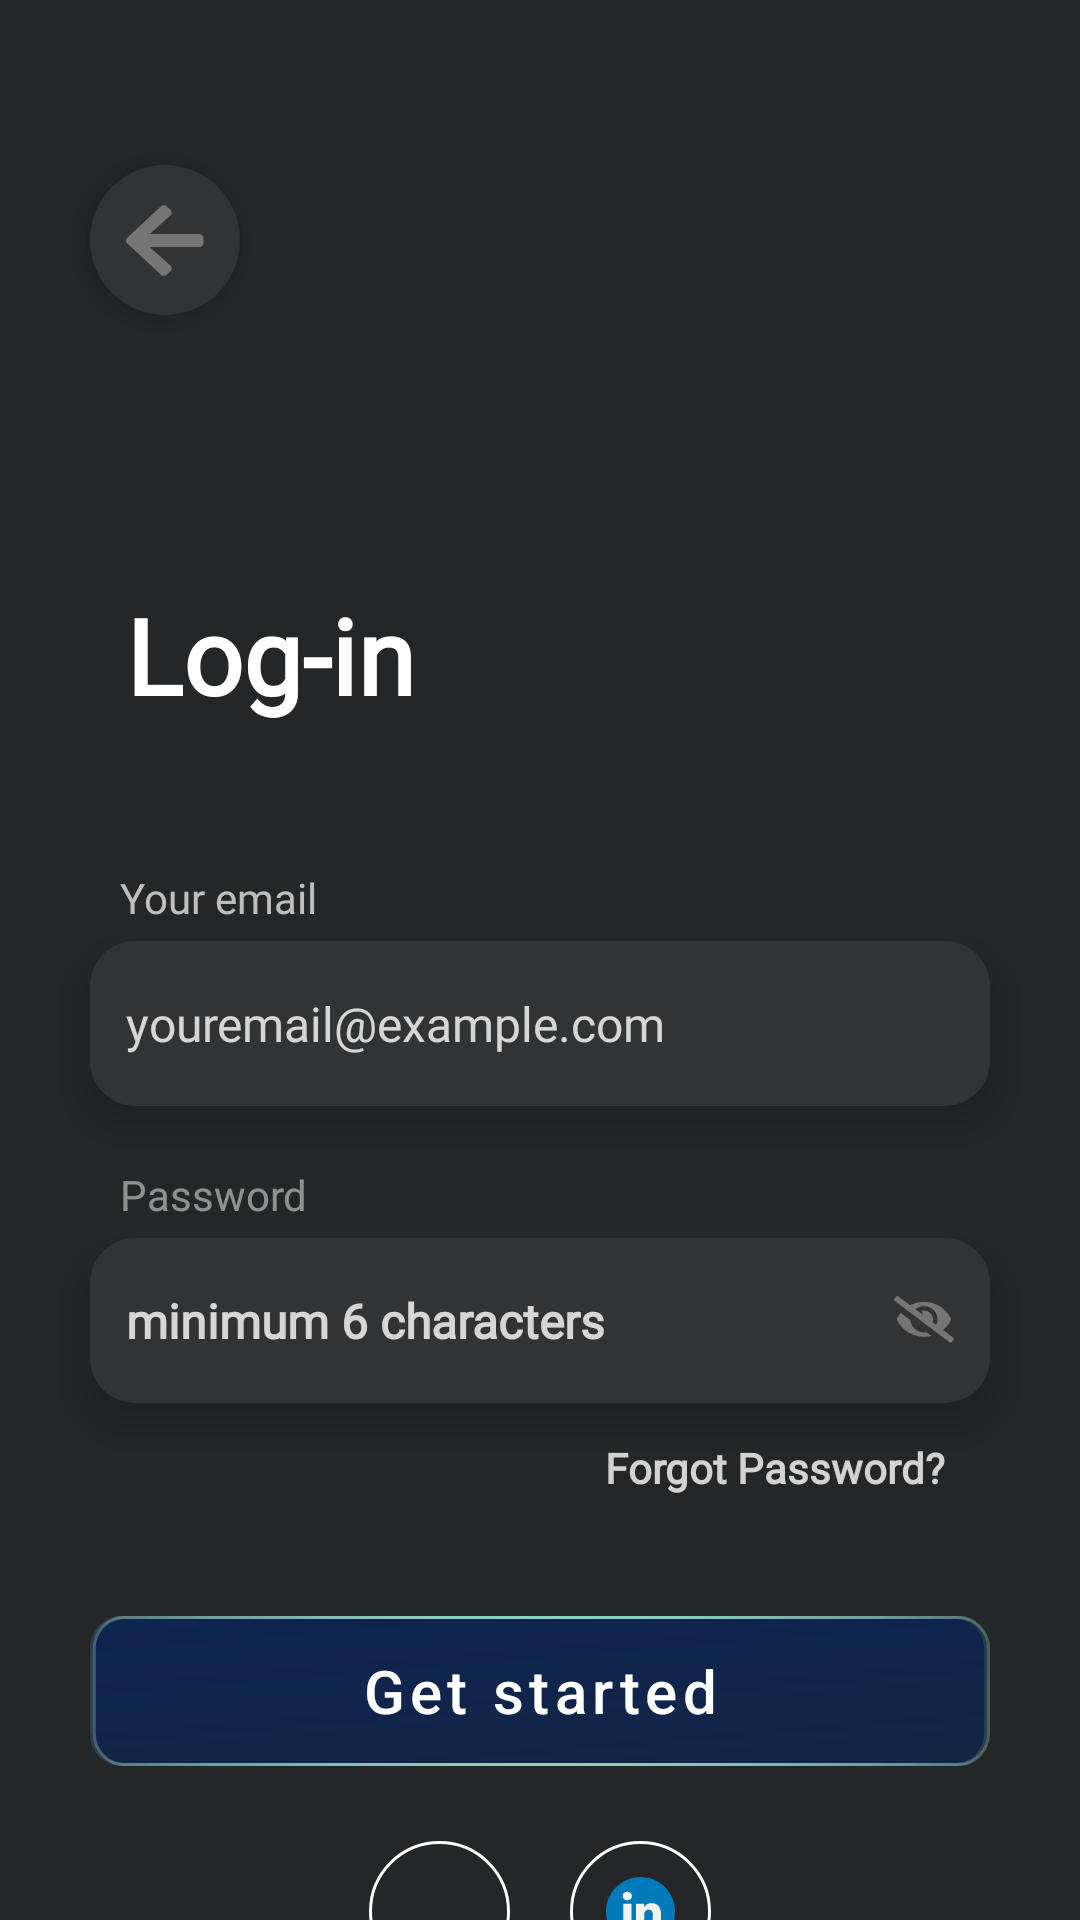

The Android layout XML behind this screen, and the referenced resources:
<!-- AndroidManifest.xml: application theme Theme.Credentials -->
<!-- res/layout/activity_sign_in.xml -->
<?xml version="1.0" encoding="utf-8"?>
<ScrollView xmlns:android="http://schemas.android.com/apk/res/android"
    xmlns:app="http://schemas.android.com/apk/res-auto"
    xmlns:tools="http://schemas.android.com/tools"
    android:layout_width="match_parent"
    android:layout_height="match_parent"
    android:background="#252627"
    android:scrollbars="none"
    tools:context=".Sign_In_Activity">

    <androidx.constraintlayout.widget.ConstraintLayout
        android:layout_width="match_parent"
        android:layout_height="wrap_content">


        <ImageView
            android:id="@+id/iv_back"
            android:layout_width="50dp"
            android:layout_height="50dp"
            app:layout_constraintTop_toTopOf="parent"
            app:layout_constraintStart_toStartOf="parent"
            android:layout_marginTop="55dp"
            android:layout_marginStart="30dp"
            android:background="@drawable/ellipse"
            android:padding="12dp"
            android:elevation="5dp"
            android:foregroundGravity="center"
            android:src="@drawable/ic_back_arrow"
            tools:ignore="ContentDescription" />

        <TextView
            android:id="@+id/tv_login"
            android:layout_width="wrap_content"
            android:layout_height="wrap_content"
            android:layout_marginStart="42dp"
            android:layout_marginTop="90dp"
            android:fontFamily="@font/ubuntu_light"
            android:text="Log-in"
            android:textStyle="bold"
            android:textSize="35sp"
            android:textColor="@color/white"
            android:textFontWeight="700"
            android:lineHeight="40dp"
            app:layout_constraintStart_toStartOf="parent"
            app:layout_constraintTop_toBottomOf="@id/iv_back"
            tools:targetApi="p" />

        <TextView
            android:id="@+id/tv_email"
            android:layout_width="wrap_content"
            android:layout_height="wrap_content"
            app:layout_constraintTop_toBottomOf="@id/tv_login"
            app:layout_constraintStart_toStartOf="parent"
            android:layout_marginTop="48dp"
            android:layout_marginStart="40dp"
            android:text="Your email"
            android:textStyle="bold"
            android:lineHeight="15dp"
            android:fontFamily="@font/ubuntu_light"
            android:textSize="14sp"
            android:textColor="#B3FFFFFF"
            android:textFontWeight="400"
            tools:targetApi="p" />

        <EditText
            android:id="@+id/et_email"
            android:layout_width="match_parent"
            android:layout_height="55dp"
            app:layout_constraintTop_toBottomOf="@id/tv_email"
            app:layout_constraintStart_toStartOf="parent"
            app:layout_constraintEnd_toEndOf="parent"
            android:layout_marginTop="5dp"
            android:layout_marginHorizontal="30dp"
            android:elevation="8dp"
            android:fontFamily="@font/ubuntu_light"
            android:hint="youremail@example.com"
            android:textColorHint="#CCFFFFFF"
            android:gravity="center_vertical"
            android:padding="12dp"
            android:textSize="16sp"
           android:lineHeight="15dp"
            android:inputType="textEmailAddress"
            android:textColor="#CCFFFFFF"
            android:background="@drawable/login_edittext_background"
            tools:targetApi="p" />

        <TextView
            android:id="@+id/tv_password"
            android:layout_width="wrap_content"
            android:layout_height="wrap_content"
            app:layout_constraintTop_toBottomOf="@id/et_email"
            app:layout_constraintStart_toStartOf="parent"
            android:layout_marginTop="20dp"
            android:layout_marginStart="40dp"
            android:text="Password"
            android:alpha="0.7"
            android:textStyle="bold"
            android:fontFamily="@font/ubuntu_light"
            android:textSize="14sp"
            android:textColor="#B3FFFFFF"
            android:textFontWeight="400"/>

        <EditText
            android:id="@+id/et_password"
            android:layout_width="match_parent"
            android:layout_height="55dp"
            app:layout_constraintTop_toBottomOf="@id/tv_password"
            app:layout_constraintStart_toStartOf="parent"
            app:layout_constraintEnd_toEndOf="parent"
            android:layout_marginTop="5dp"
            android:layout_marginHorizontal="30dp"
            android:elevation="8dp"
            android:fontFamily="@font/ubuntu_light"
            android:hint="minimum 6 characters"
            android:textColorHint="#CCFFFFFF"
            android:gravity="center_vertical"
            android:padding="12dp"
            android:textSize="16sp"
            android:lineHeight="15dp"
            android:textStyle="bold"
            android:inputType="textPassword"
            android:textColor="#CCFFFFFF"
            android:drawableEnd="@drawable/ic_password_toggle"
            android:background="@drawable/login_edittext_background"
            tools:targetApi="p"
            android:autofillHints="" />

        <TextView
            android:id="@+id/tv_forgot_pass"
            android:layout_width="wrap_content"
            android:layout_height="wrap_content"
            app:layout_constraintTop_toBottomOf="@id/et_password"
            app:layout_constraintEnd_toEndOf="parent"
            android:layout_marginTop="12dp"
            android:text="Forgot Password?"
            android:textStyle="bold"
            android:lineHeight="15dp"
            android:layout_marginEnd="45dp"
            android:fontFamily="@font/ubuntu_light"
            android:textColor="#CCFFFFFF"/>

























        <com.google.android.material.button.MaterialButton
            android:id="@+id/btn_login"
            android:layout_width="match_parent"
            android:layout_height="50dp"
            android:layout_marginHorizontal="30dp"
            android:layout_marginTop="40dp"
            android:background="@drawable/group_3"
            app:backgroundTint="@null"
            app:layout_constraintEnd_toEndOf="parent"
            app:layout_constraintStart_toStartOf="parent"
            android:text="Get started"
            android:textAllCaps="false"
            android:textSize="20sp"
            app:layout_constraintTop_toBottomOf="@id/tv_forgot_pass"/>

        <ImageView
            android:id="@+id/ic_google"
            android:layout_width="47dp"
            android:layout_height="47dp"
            android:layout_marginTop="25dp"
            android:background="@drawable/ellipse_4"
            android:focusable="true"
            android:padding="10dp"
            android:src="@drawable/ic_google"
            app:layout_constraintEnd_toStartOf="@id/ic_linkedin"
            app:layout_constraintHorizontal_chainStyle="packed"
            app:layout_constraintStart_toStartOf="parent"
            android:layout_marginEnd="20dp"
            app:layout_constraintTop_toBottomOf="@id/btn_login"
            app:layout_constraintBottom_toBottomOf="parent"
            android:layout_marginBottom="20dp"
            tools:ignore="ContentDescription" />

        <ImageView
            android:id="@+id/ic_linkedin"
            android:layout_width="47dp"
            android:layout_height="47dp"
            android:layout_marginTop="25dp"
            android:background="@drawable/ellipse_4"
            android:focusable="true"
            android:padding="12dp"
            android:src="@drawable/ic_linkedin"
            app:layout_constraintEnd_toEndOf="parent"
            app:layout_constraintStart_toEndOf="@id/ic_google"
            app:layout_constraintTop_toBottomOf="@id/btn_login"
            app:layout_constraintBottom_toBottomOf="parent"
            android:layout_marginBottom="20dp"
            tools:ignore="ContentDescription" />






    </androidx.constraintlayout.widget.ConstraintLayout>

</ScrollView>
<!-- resources referenced by this layout -->
<resources>
  <color name="white">#FFFFFFFF</color>
  <!-- drawable ellipse (drawable) -->
  <?xml version="1.0" encoding="utf-8"?>
  <shape  android:shape="oval" xmlns:android="http://schemas.android.com/apk/res/android">
  
  
  <solid android:color="#323334"/>
  <size
      android:width="46dp"
      android:height="46dp"
      android:viewportWidth="46"
      android:viewportHeight="46"
      />
  
  </shape>
  <!-- drawable ellipse_4 (drawable) -->
  <?xml version="1.0" encoding="utf-8"?>
  <shape android:shape="oval"  xmlns:android="http://schemas.android.com/apk/res/android">
  
  <stroke android:color="#ffffff"/>
      <stroke android:width="1dp"/>
      <size
          android:width="47dp"
          android:height="47dp"
          android:viewportWidth="47"
          android:viewportHeight="47"/>
  
  </shape>
  <!-- drawable ic_back_arrow (drawable) -->
  <vector xmlns:android="http://schemas.android.com/apk/res/android"
      android:width="21.88dp"
      android:height="21.01dp"
      android:viewportWidth="22"
      android:viewportHeight="22">
    <path
        android:pathData="M12.576,20.256L11.492,21.324C11.033,21.776 10.29,21.776 9.836,21.324L0.344,11.977C-0.115,11.525 -0.115,10.794 0.344,10.346L9.836,0.994C10.295,0.542 11.038,0.542 11.492,0.994L12.576,2.062C13.04,2.519 13.03,3.265 12.556,3.712L6.672,9.235H20.706C21.355,9.235 21.877,9.75 21.877,10.389V11.929C21.877,12.569 21.355,13.083 20.706,13.083H6.672L12.556,18.606C13.035,19.053 13.044,19.799 12.576,20.256Z"
        android:fillColor="#757575"/>
  </vector>
  <!-- drawable login_edittext_background (drawable) -->
  <?xml version="1.0" encoding="utf-8"?>
  <shape  android:shape ="rectangle" xmlns:android="http://schemas.android.com/apk/res/android">
  
  
      <solid android:color="#323334"/>
  
      <corners android:radius="15dp"/>
  
      <size android:width="315dp"
          android:height="48dp"
          android:viewportWidth="315"
          android:viewportHeight="48"/>
  </shape>
  <color name="purple_500">#FF6200EE</color>
  <color name="purple_700">#002366</color>
  <color name="teal_200">#FF03DAC5</color>
  <color name="teal_700">#FF018786</color>
  <color name="black">#FF000000</color>
  <!-- drawable option_menu_bg (drawable) -->
  <vector android:autoMirrored="true" android:height="256dp"
      android:viewportHeight="256" android:viewportWidth="202"
      android:width="202dp" xmlns:android="http://schemas.android.com/apk/res/android">
      <path android:fillColor="#252627" android:pathData="M2,2H202V252H12C6.48,252 2,247.52 2,242V2Z"/>
  </vector>
  <style name="changeTextColor" parent="android:style/TextAppearance.Widget.IconMenu.Item">
          <item name="android:textColor">#C8C8C8</item>
          <item name="android:fontFamily">@font/ubuntu</item>
          <item name="android:textSize">16sp</item>
      </style>
  <style name="MyPopup" parent="@android:style/Widget.PopupMenu">
          <item name="android:popupBackground">@drawable/option_menu_bg</item>
  
      </style>
  <style name="MytextAppearanceLargePopupMenu" parent="android:TextAppearance.DeviceDefault.Widget.ActionBar.Subtitle">
          <item name="android:textColor">#C8C8C8</item>
          <item name="android:fontFamily">@font/ubuntu</item>
          <item name="android:textSize">16sp</item>
      </style>
  <style name="MyOverflowButtonStyle" parent="Widget.AppCompat.ActionButton.Overflow">
          <item name="android:tint">#ffff</item>
      </style>
</resources>
